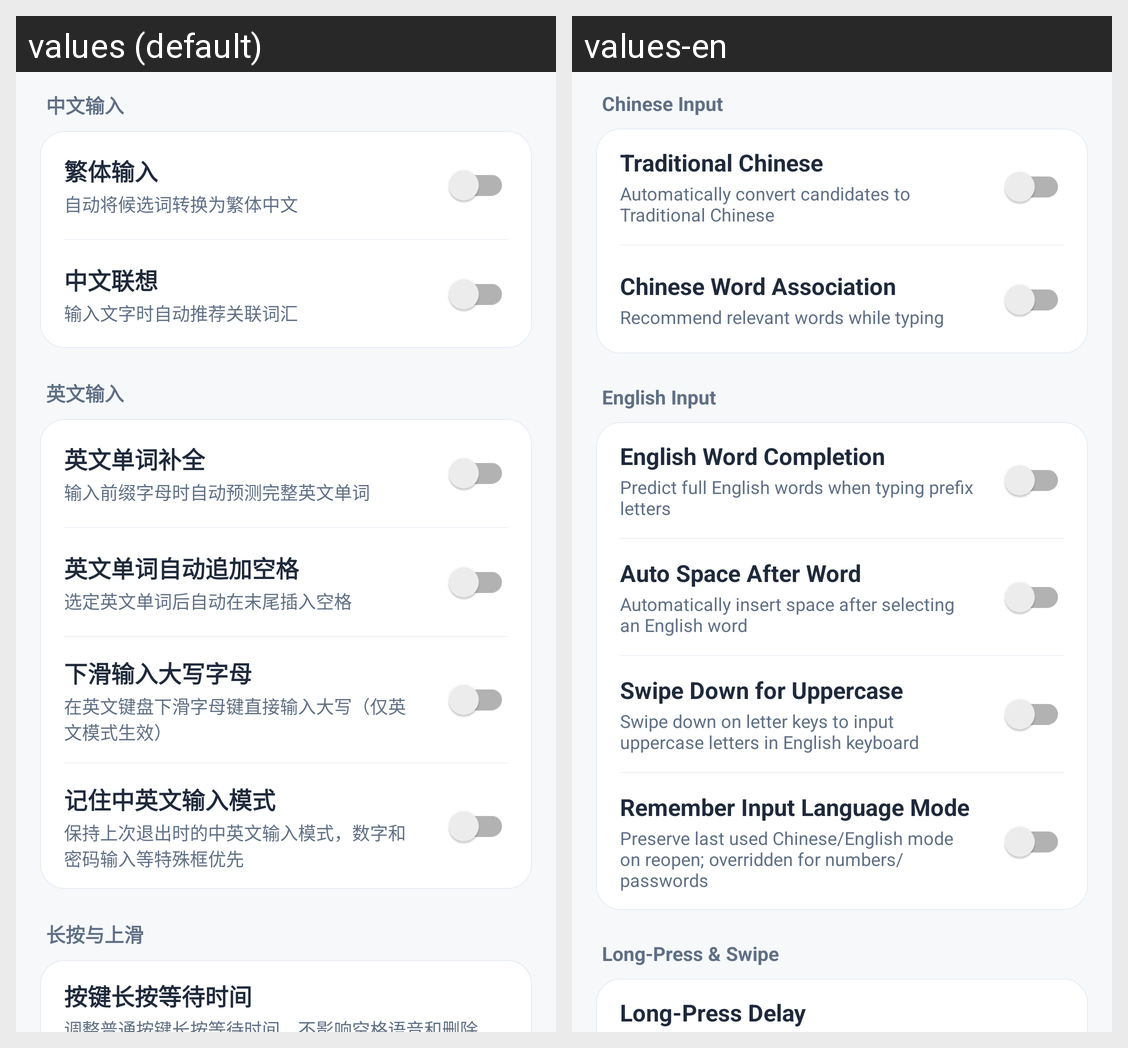

Strings drawn on this Android screen and how each of the app's shown locales translates them:
Android screen res/layout/fragment_input_settings.xml rendered under 2 locales, left to right: values (default), values-en. Device: Nexus 5 (rendered at 1080×1920; each locale shown at half size, 540×960, under a caption strip naming it); theme Theme.AppTheme.
Strings drawn on this screen, with the default value and each locale's value (text and hints the layout hard-codes, and strings that could not be matched under every locale, appear in the picture but are not listed):

chinese_input_setting
  values: 中文输入
  values-en: Chinese Input

setting_jian_fan
  values: 繁体输入
  values-en: Traditional Chinese

input_chinese_fanti_desc
  values: 自动将候选词转换为繁体中文
  values-en: Automatically convert candidates to Traditional Chinese

chinese_association
  values: 中文联想
  values-en: Chinese Word Association

input_chinese_association_desc
  values: 输入文字时自动推荐关联词汇
  values-en: Recommend relevant words while typing

EnglishInput
  values: 英文输入
  values-en: English Input

search_english_cell
  values: 英文单词补全
  values-en: English Word Completion

input_english_completion_desc
  values: 输入前缀字母时自动预测完整英文单词
  values-en: Predict full English words when typing prefix letters

space_auto
  values: 英文单词自动追加空格
  values-en: Auto Space After Word

input_english_space_desc
  values: 选定英文单词后自动在末尾插入空格
  values-en: Automatically insert space after selecting an English word

keyboard_swipe_down_caps
  values: 下滑输入大写字母
  values-en: Swipe Down for Uppercase

keyboard_swipe_down_caps_desc
  values: 在英文键盘下滑字母键直接输入大写（仅英文模式生效）
  values-en: Swipe down on letter keys to input uppercase letters in English keyboard

keyboard_menu_lock_english
  values: 记住中英文输入模式
  values-en: Remember Input Language Mode

keyboard_lock_english_desc
  values: 保持上次退出时的中英文输入模式，数字和密码输入等特殊框优先
  values-en: Preserve last used Chinese/English mode on reopen; overridden for numbers/passwords

input_gesture_timing
  values: 长按与上滑
  values-en: Long-Press & Swipe

long_press_timeout
  values: 按键长按等待时间
  values-en: Long-Press Delay
